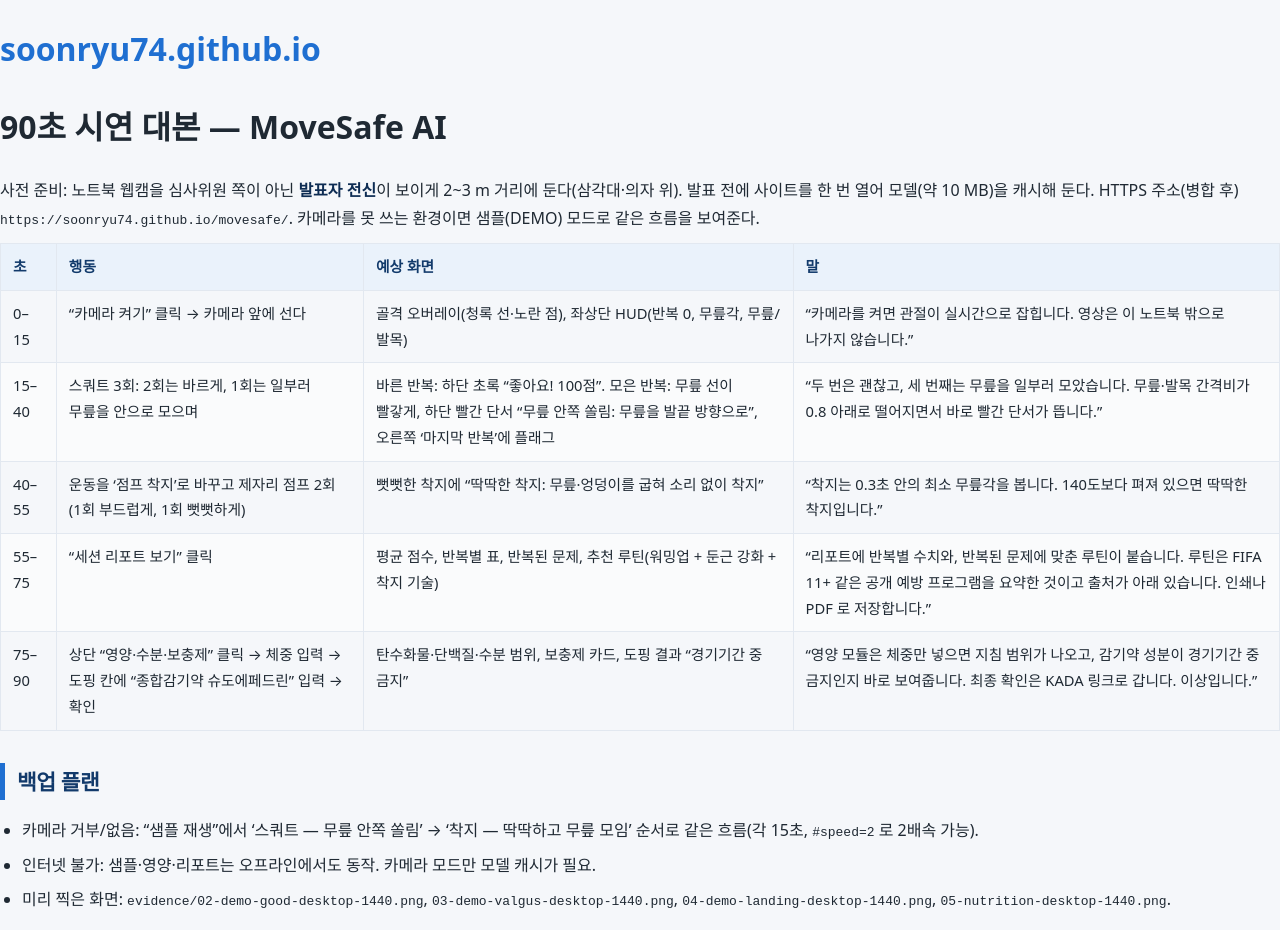

repository: soonryu74/soonryu74.github.io · page: movesafe/submission/DEMO_SCRIPT.html · generator: jekyll

# 90초 시연 대본 — MoveSafe AI

사전 준비: 노트북 웹캠을 심사위원 쪽이 아닌 **발표자 전신**이 보이게 2~3 m 거리에 둔다(삼각대·의자 위). 발표 전에 사이트를 한 번 열어 모델(약 10 MB)을 캐시해 둔다. HTTPS 주소(병합 후) `https://soonryu74.github.io/movesafe/`. 카메라를 못 쓰는 환경이면 샘플(DEMO) 모드로 같은 흐름을 보여준다.

| 초 | 행동 | 예상 화면 | 말 |
|---|---|---|---|
| 0–15 | "카메라 켜기" 클릭 → 카메라 앞에 선다 | 골격 오버레이(청록 선·노란 점), 좌상단 HUD(반복 0, 무릎각, 무릎/발목) | "카메라를 켜면 관절이 실시간으로 잡힙니다. 영상은 이 노트북 밖으로 나가지 않습니다." |
| 15–40 | 스쿼트 3회: 2회는 바르게, 1회는 일부러 무릎을 안으로 모으며 | 바른 반복: 하단 초록 "좋아요! 100점". 모은 반복: 무릎 선이 빨갛게, 하단 빨간 단서 "무릎 안쪽 쏠림: 무릎을 발끝 방향으로", 오른쪽 '마지막 반복'에 플래그 | "두 번은 괜찮고, 세 번째는 무릎을 일부러 모았습니다. 무릎·발목 간격비가 0.8 아래로 떨어지면서 바로 빨간 단서가 뜹니다." |
| 40–55 | 운동을 '점프 착지'로 바꾸고 제자리 점프 2회(1회 부드럽게, 1회 뻣뻣하게) | 뻣뻣한 착지에 "딱딱한 착지: 무릎·엉덩이를 굽혀 소리 없이 착지" | "착지는 0.3초 안의 최소 무릎각을 봅니다. 140도보다 펴져 있으면 딱딱한 착지입니다." |
| 55–75 | "세션 리포트 보기" 클릭 | 평균 점수, 반복별 표, 반복된 문제, 추천 루틴(워밍업 + 둔근 강화 + 착지 기술) | "리포트에 반복별 수치와, 반복된 문제에 맞춘 루틴이 붙습니다. 루틴은 FIFA 11+ 같은 공개 예방 프로그램을 요약한 것이고 출처가 아래 있습니다. 인쇄나 PDF 로 저장합니다." |
| 75–90 | 상단 "영양·수분·보충제" 클릭 → 체중 입력 → 도핑 칸에 "종합감기약 슈도에페드린" 입력 → 확인 | 탄수화물·단백질·수분 범위, 보충제 카드, 도핑 결과 "경기기간 중 금지" | "영양 모듈은 체중만 넣으면 지침 범위가 나오고, 감기약 성분이 경기기간 중 금지인지 바로 보여줍니다. 최종 확인은 KADA 링크로 갑니다. 이상입니다." |

## 백업 플랜
- 카메라 거부/없음: "샘플 재생"에서 '스쿼트 — 무릎 안쪽 쏠림' → '착지 — 딱딱하고 무릎 모임' 순서로 같은 흐름(각 15초, `#speed=2` 로 2배속 가능).
- 인터넷 불가: 샘플·영양·리포트는 오프라인에서도 동작. 카메라 모드만 모델 캐시가 필요.
- 미리 찍은 화면: `evidence/02-demo-good-desktop-1440.png`, `03-demo-valgus-desktop-1440.png`, `04-demo-landing-desktop-1440.png`, `05-nutrition-desktop-1440.png`.
